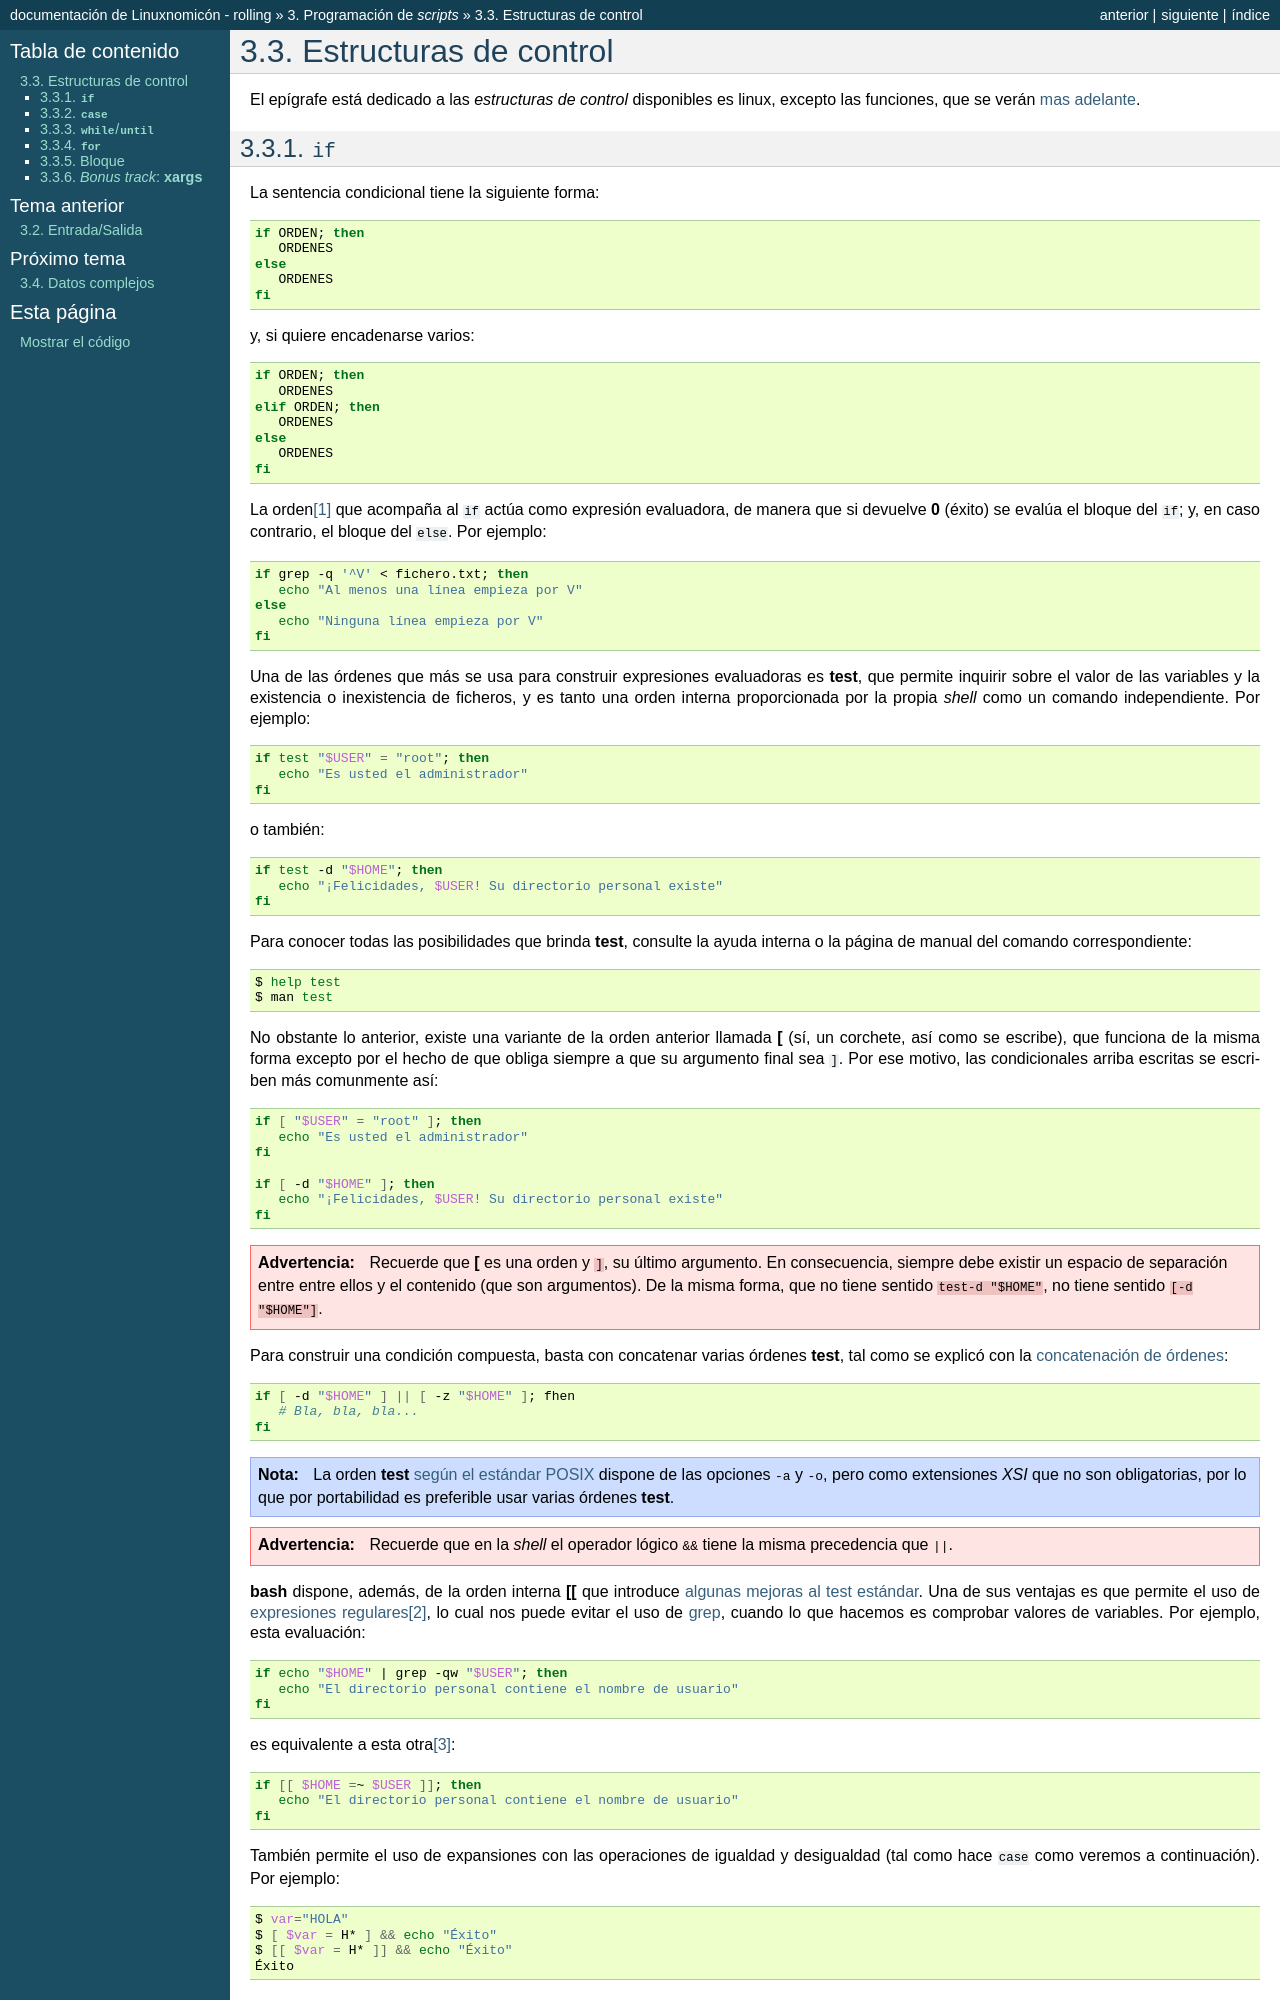

repository: sio2sio2/doc-linux · page: 03.scripts/03.control.html · generator: sphinx

.. highlight:: bash

Estructuras de control
**********************
El epígrafe está dedicado a las *estructuras de control* disponibles es linux,
excepto las funciones, que se verán :ref:`mas adelante <sh-func>`.

.. _sh-if:
